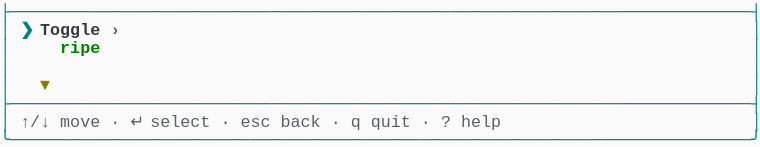
t = 0.00 s
t = 1.03 s: frame unchanged from t = 0.00 s, image omitted
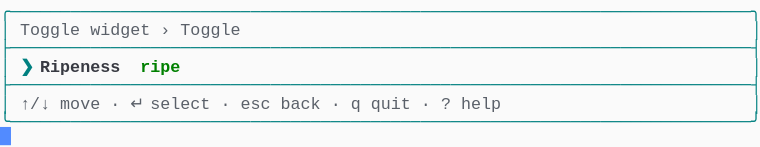
t = 1.98 s
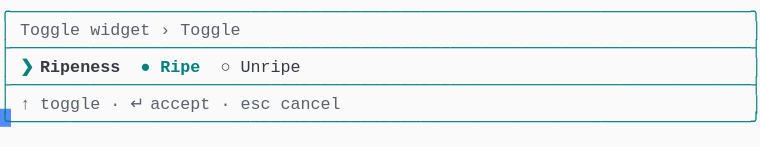
t = 2.80 s
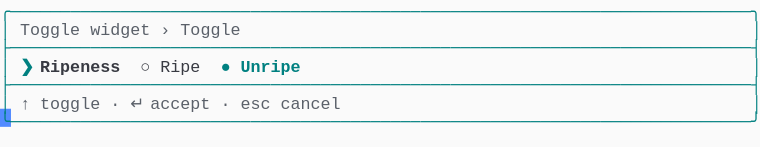
t = 3.69 s
t = 5.06 s: frame unchanged from t = 3.69 s, image omitted

The animated SVG that drew these frames (rendered in a browser with its animation timeline set to each time). Animation: 1 CSS @keyframes rule; one cycle of 5.75 s, repeats indefinitely.

<svg xmlns="http://www.w3.org/2000/svg" xmlns:xlink="http://www.w3.org/1999/xlink" width="760" height="146.96"><rect width="760" height="146.96" rx="0" ry="0" class="a"></rect><svg height="146.96" viewBox="0 0 76 14.696" width="760" xmlns="http://www.w3.org/2000/svg" xmlns:xlink="http://www.w3.org/1999/xlink"><style>.a{fill:rgb(250,250,250)}.b{font-family:Consolas,"Courier New",Courier,"Liberation Mono",monospace}.c{fill:rgb(0,128,128);white-space:pre}.d{fill:rgb(90,96,105);white-space:pre}.e{fill:rgb(0,128,128);font-weight:bold;white-space:pre}.f{fill:rgb(56,58,66);font-weight:bold;white-space:pre}.g{fill:rgb(56,58,66);white-space:pre}.h{fill:transparent}.i{fill:rgb(82,139,255)}.k{animation-duration:5.75s;animation-iteration-count:infinite;animation-name:j;animation-timing-function:steps(1,end)}.l{fill:rgb(90,96,105);font-weight:bold;white-space:pre}.m{fill:rgb(0,128,0);font-weight:bold;white-space:pre}.n{fill:rgb(128,128,0);font-weight:bold;white-space:pre}@keyframes j{0%{transform:translateX(-0px)}0%{transform:translateX(-76px)}23.9%{transform:translateX(-152px)}38%{transform:translateX(-228px)}52.2%{transform:translateX(-304px)}100%{transform:translateX(-380px)}}</style><g font-family="Consolas, &quot;Courier New&quot;, Courier, &quot;Liberation Mono&quot;, monospace" font-size="1.67" class="b"><defs><symbol id="1"><text x="0" y="1.67" class="c">├──────────────────────────────────────────────────────────────────────────┤</text></symbol><symbol id="2"><text x="0" y="1.67" class="c">│</text><text x="2.004" y="1.67" class="d">↑/↓</text><text x="6.012" y="1.67" class="d">move</text><text x="11.021999999999998" y="1.67" class="d">·</text><text x="13.026" y="1.67" class="d">↵</text><text x="15.029999999999998" y="1.67" class="d">select</text><text x="22.043999999999997" y="1.67" class="d">·</text><text x="24.048" y="1.67" class="d">esc</text><text x="28.055999999999997" y="1.67" class="d">back</text><text x="33.065999999999995" y="1.67" class="d">·</text><text x="35.06999999999999" y="1.67" class="d">q</text><text x="37.074" y="1.67" class="d">quit</text><text x="42.083999999999996" y="1.67" class="d">·</text><text x="44.087999999999994" y="1.67" class="d">?</text><text x="46.09199999999999" y="1.67" class="d">help</text><text x="75.14999999999999" y="1.67" class="c">│</text></symbol><symbol id="3"><text x="0" y="1.67" class="c">╰──────────────────────────────────────────────────────────────────────────╯</text></symbol><symbol id="4"><text x="0" y="1.67" class="c">╭──────────────────────────────────────────────────────────────────────────╮</text></symbol><symbol id="5"><text x="0" y="1.67" class="c">│</text><text x="2.004" y="1.67" class="d">Toggle</text><text x="9.017999999999999" y="1.67" class="d">widget</text><text x="16.032" y="1.67" class="d">›</text><text x="18.035999999999998" y="1.67" class="d">Toggle</text><text x="75.14999999999999" y="1.67" class="c">│</text></symbol><symbol id="6"><text x="0" y="1.67" class="c">│</text><text x="2.004" y="1.67" class="d">↑</text><text x="4.008" y="1.67" class="d">toggle</text><text x="11.021999999999998" y="1.67" class="d">·</text><text x="13.026" y="1.67" class="d">↵</text><text x="15.029999999999998" y="1.67" class="d">accept</text><text x="22.043999999999997" y="1.67" class="d">·</text><text x="24.048" y="1.67" class="d">esc</text><text x="28.055999999999997" y="1.67" class="d">cancel</text><text x="75.14999999999999" y="1.67" class="c">│</text></symbol><symbol id="7"><text x="0" y="1.67" class="c">│</text><text x="2.004" y="1.67" class="e">❯</text><text x="4.008" y="1.67" class="f">Ripeness</text><text x="14.027999999999999" y="1.67" class="g">○</text><text x="16.032" y="1.67" class="g">Ripe</text><text x="22.043999999999997" y="1.67" class="e">●</text><text x="24.048" y="1.67" class="e">Unripe</text><text x="75.14999999999999" y="1.67" class="c">│</text></symbol><symbol id="a"><rect height="8" width="76" x="0" y="0" class="h"></rect></symbol><symbol id="b"><rect height="1.837" width="1.1022" class="i"></rect></symbol></defs><rect height="14.696" width="76" class="a"></rect><g class="k"><svg x="0" y="0" width="456"><svg x="0"><use xlink:href="#a"></use><use xlink:href="#b" x="-0.0040000000000000036" y="0"></use></svg><svg x="76"><use xlink:href="#a"></use><use xlink:href="#b" x="75.996" y="12.684"></use><use xlink:href="#1" y="0"></use><text x="0" y="3.5069999999999997" class="c">│</text><text x="2.004" y="3.5069999999999997" class="e">❯</text><text x="4.008" y="3.5069999999999997" class="f">Toggle</text><text x="11.021999999999998" y="3.5069999999999997" class="l">›</text><text x="75.14999999999999" y="3.5069999999999997" class="c">│</text><text x="0" y="5.343999999999999" class="c">│</text><text x="6.012" y="5.343999999999999" class="m">ripe</text><text x="75.14999999999999" y="5.343999999999999" class="c">│</text><text x="0" y="7.181" class="c">│</text><text x="75.14999999999999" y="7.181" class="c">│</text><text x="0" y="9.018" class="c">│</text><text x="4.008" y="9.018" class="n">▼</text><text x="75.14999999999999" y="9.018" class="c">│</text><use xlink:href="#1" y="9.185"></use><use xlink:href="#2" y="11.022"></use><use xlink:href="#3" y="12.859"></use></svg><svg x="152"><use xlink:href="#a"></use><use xlink:href="#b" x="75.996" y="10.847"></use><use xlink:href="#4" y="0"></use><use xlink:href="#5" y="1.837"></use><use xlink:href="#1" y="3.674"></use><text x="0" y="7.181" class="c">│</text><text x="2.004" y="7.181" class="e">❯</text><text x="4.008" y="7.181" class="f">Ripeness</text><text x="14.027999999999999" y="7.181" class="m">ripe</text><text x="75.14999999999999" y="7.181" class="c">│</text><use xlink:href="#1" y="7.348"></use><use xlink:href="#2" y="9.185"></use><use xlink:href="#3" y="11.022"></use></svg><svg x="228"><use xlink:href="#a"></use><use xlink:href="#b" x="75.996" y="10.847"></use><use xlink:href="#4" y="0"></use><use xlink:href="#5" y="1.837"></use><use xlink:href="#1" y="3.674"></use><text x="0" y="7.181" class="c">│</text><text x="2.004" y="7.181" class="e">❯</text><text x="4.008" y="7.181" class="f">Ripeness</text><text x="14.027999999999999" y="7.181" class="e">●</text><text x="16.032" y="7.181" class="e">Ripe</text><text x="22.043999999999997" y="7.181" class="g">○</text><text x="24.048" y="7.181" class="g">Unripe</text><text x="75.14999999999999" y="7.181" class="c">│</text><use xlink:href="#1" y="7.348"></use><use xlink:href="#6" y="9.185"></use><use xlink:href="#3" y="11.022"></use></svg><svg x="304"><use xlink:href="#a"></use><use xlink:href="#b" x="75.996" y="10.847"></use><use xlink:href="#4" y="0"></use><use xlink:href="#5" y="1.837"></use><use xlink:href="#1" y="3.674"></use><use xlink:href="#7" y="5.511"></use><use xlink:href="#1" y="7.348"></use><use xlink:href="#6" y="9.185"></use><use xlink:href="#3" y="11.022"></use></svg><svg x="380"><use xlink:href="#a"></use><use xlink:href="#b" x="0.996" y="12.684"></use><use xlink:href="#4" y="0"></use><use xlink:href="#5" y="1.837"></use><use xlink:href="#1" y="3.674"></use><use xlink:href="#7" y="5.511"></use><use xlink:href="#1" y="7.348"></use><use xlink:href="#6" y="9.185"></use><use xlink:href="#3" y="11.022"></use></svg></svg></g></g></svg></svg>
